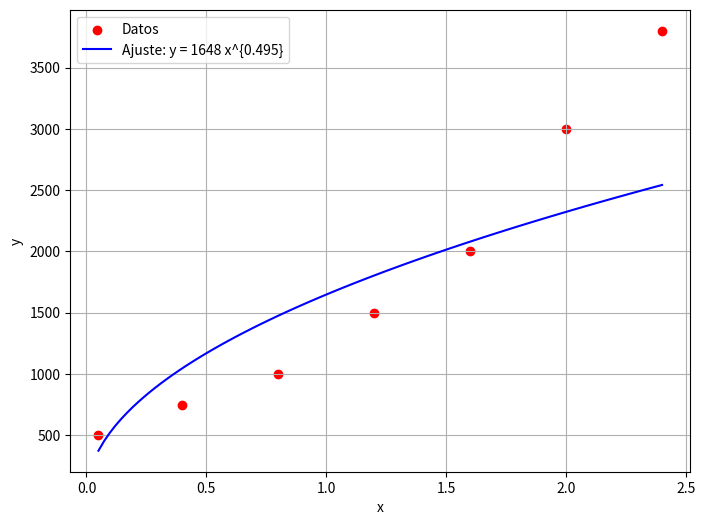

Write Python code to recreate this figure.
import matplotlib.pyplot as plt
import numpy as np

# Datos
x_data = [0.05, 0.4, 0.8, 1.2, 1.6, 2.0, 2.4]
y_data = [500, 750, 1000, 1500, 2000, 3000, 3800]

# Ecuación ajustada
a = 1648
b = 0.495
x_model = np.linspace(0.05, 2.4, 100)
y_model = a * x_model**b

# Gráfica
plt.figure(figsize=(8, 6))
plt.scatter(x_data, y_data, color='red', label='Datos')
plt.plot(x_model, y_model, color='blue', label='Ajuste: y = 1648 x^{0.495}')
plt.xlabel('x')
plt.ylabel('y')
plt.legend()
plt.grid(True)
plt.show()